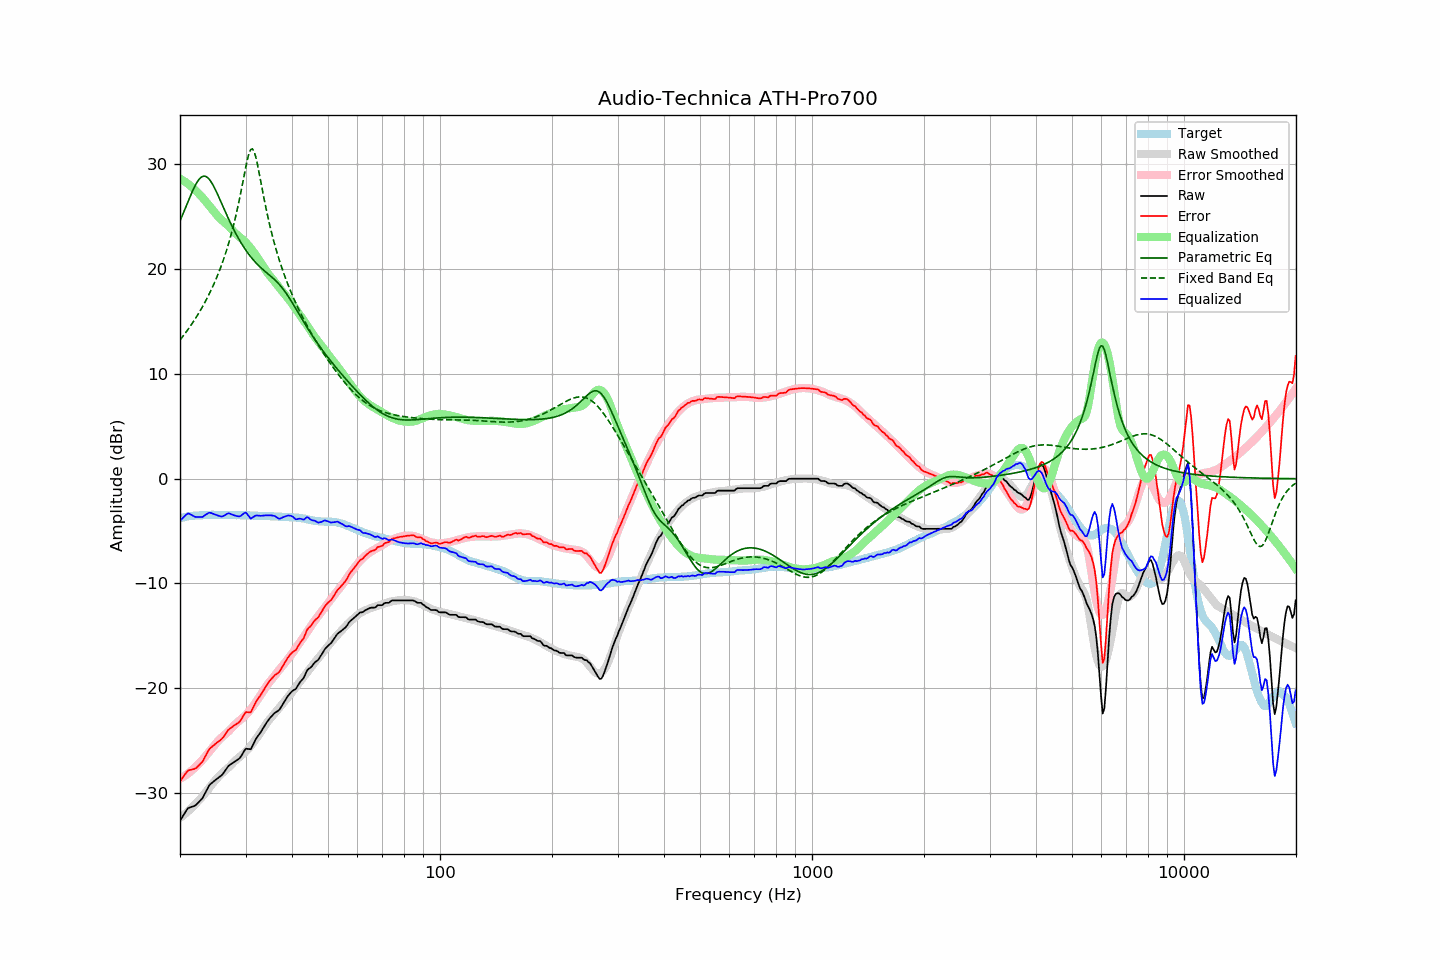

Data behind this chart, as committed beside it:
frequency, raw, error, smoothed, error_smoothed, equalization, parametric_eq, fixed_band_eq, equalized_raw, equalized_smoothed, target
20.00, -32.66, -28.89, -32.39, -28.64, 28.64, 24.60, 13.24, -4.02, -3.75, -3.77
20.20, -32.41, -28.68, -32.27, -28.56, 28.56, 24.97, 13.43, -3.85, -3.72, -3.73
20.40, -32.17, -28.47, -32.15, -28.46, 28.46, 25.35, 13.63, -3.70, -3.69, -3.70
20.61, -31.92, -28.26, -32.03, -28.36, 28.36, 25.72, 13.83, -3.56, -3.66, -3.67
20.81, -31.67, -28.04, -31.89, -28.26, 28.26, 26.10, 14.04, -3.41, -3.64, -3.63
21.02, -31.45, -27.86, -31.76, -28.14, 28.14, 26.47, 14.25, -3.31, -3.61, -3.59
21.23, -31.39, -27.81, -31.61, -28.02, 28.02, 26.84, 14.47, -3.37, -3.59, -3.58
21.44, -31.34, -27.78, -31.47, -27.90, 27.90, 27.20, 14.69, -3.44, -3.57, -3.56
21.66, -31.29, -27.75, -31.32, -27.76, 27.76, 27.54, 14.92, -3.53, -3.55, -3.54
21.87, -31.24, -27.71, -31.16, -27.62, 27.62, 27.86, 15.15, -3.62, -3.54, -3.53
22.09, -31.14, -27.63, -31.00, -27.48, 27.48, 28.15, 15.39, -3.66, -3.52, -3.51
22.31, -30.98, -27.47, -30.83, -27.32, 27.32, 28.40, 15.64, -3.65, -3.51, -3.51
22.54, -30.82, -27.32, -30.67, -27.17, 27.17, 28.61, 15.89, -3.65, -3.50, -3.50
22.76, -30.66, -27.17, -30.50, -27.01, 27.01, 28.76, 16.15, -3.65, -3.49, -3.49
22.99, -30.50, -27.01, -30.32, -26.84, 26.84, 28.85, 16.42, -3.66, -3.48, -3.49
23.22, -30.21, -26.73, -30.13, -26.66, 26.66, 28.89, 16.70, -3.55, -3.47, -3.48
23.45, -29.91, -26.43, -29.94, -26.47, 26.47, 28.86, 16.98, -3.44, -3.47, -3.47
23.69, -29.62, -26.16, -29.74, -26.28, 26.28, 28.77, 17.28, -3.35, -3.46, -3.47
23.92, -29.33, -25.87, -29.54, -26.08, 26.08, 28.62, 17.58, -3.25, -3.46, -3.46
24.16, -29.15, -25.70, -29.35, -25.89, 25.89, 28.42, 17.89, -3.26, -3.46, -3.45
24.40, -29.02, -25.58, -29.16, -25.70, 25.70, 28.18, 18.22, -3.32, -3.45, -3.44
24.65, -28.90, -25.45, -28.97, -25.52, 25.52, 27.90, 18.56, -3.39, -3.45, -3.45
24.89, -28.77, -25.32, -28.79, -25.34, 25.34, 27.60, 18.91, -3.43, -3.45, -3.45
25.14, -28.65, -25.20, -28.61, -25.16, 25.16, 27.28, 19.27, -3.49, -3.45, -3.45
25.39, -28.54, -25.09, -28.44, -25.00, 25.00, 26.94, 19.65, -3.54, -3.45, -3.45
25.65, -28.42, -24.97, -28.29, -24.84, 24.84, 26.60, 20.05, -3.58, -3.45, -3.45
25.91, -28.30, -24.84, -28.14, -24.69, 24.69, 26.25, 20.46, -3.61, -3.45, -3.46
26.16, -28.12, -24.66, -28.01, -24.55, 24.55, 25.90, 20.90, -3.56, -3.45, -3.46
26.43, -27.89, -24.44, -27.88, -24.42, 24.42, 25.55, 21.35, -3.47, -3.46, -3.46
26.69, -27.67, -24.21, -27.75, -24.29, 24.29, 25.21, 21.83, -3.38, -3.46, -3.46
26.96, -27.45, -23.99, -27.61, -24.15, 24.15, 24.87, 22.33, -3.30, -3.46, -3.46
27.23, -27.32, -23.86, -27.46, -23.99, 23.99, 24.55, 22.85, -3.33, -3.47, -3.46
27.50, -27.22, -23.76, -27.29, -23.82, 23.82, 24.23, 23.41, -3.40, -3.47, -3.46
27.77, -27.11, -23.64, -27.12, -23.65, 23.65, 23.92, 24.00, -3.46, -3.47, -3.47
28.05, -27.01, -23.53, -26.97, -23.50, 23.50, 23.62, 24.62, -3.51, -3.47, -3.48
28.33, -26.91, -23.42, -26.83, -23.35, 23.35, 23.33, 25.27, -3.56, -3.47, -3.49
28.62, -26.81, -23.33, -26.70, -23.22, 23.22, 23.05, 25.97, -3.59, -3.48, -3.48
28.90, -26.70, -23.22, -26.57, -23.09, 23.09, 22.78, 26.70, -3.60, -3.48, -3.48
29.19, -26.50, -23.01, -26.45, -22.97, 22.97, 22.52, 27.46, -3.53, -3.48, -3.49
29.48, -26.23, -22.74, -26.32, -22.83, 22.83, 22.27, 28.24, -3.40, -3.49, -3.48
29.78, -25.97, -22.49, -26.18, -22.69, 22.69, 22.04, 29.04, -3.28, -3.49, -3.49
30.08, -25.77, -22.29, -26.04, -22.54, 22.54, 21.81, 29.81, -3.23, -3.50, -3.49
30.38, -25.79, -22.29, -25.88, -22.38, 22.38, 21.59, 30.51, -3.41, -3.50, -3.50
30.68, -25.81, -22.31, -25.71, -22.20, 22.20, 21.38, 31.08, -3.61, -3.51, -3.50
30.99, -25.83, -22.32, -25.52, -22.01, 22.01, 21.19, 31.42, -3.82, -3.51, -3.51
31.30, -25.53, -22.02, -25.33, -21.81, 21.81, 21.00, 31.50, -3.72, -3.52, -3.52
31.61, -25.22, -21.70, -25.12, -21.60, 21.60, 20.82, 31.27, -3.62, -3.52, -3.52
31.93, -24.90, -21.37, -24.91, -21.38, 21.38, 20.65, 30.80, -3.52, -3.53, -3.53
32.24, -24.67, -21.12, -24.70, -21.16, 21.16, 20.49, 30.14, -3.51, -3.53, -3.54
32.57, -24.46, -20.91, -24.48, -20.94, 20.94, 20.33, 29.38, -3.53, -3.54, -3.55
32.89, -24.25, -20.70, -24.25, -20.70, 20.70, 20.19, 28.57, -3.55, -3.55, -3.55
33.22, -24.00, -20.45, -24.01, -20.46, 20.46, 20.05, 27.76, -3.54, -3.55, -3.55
33.55, -23.74, -20.18, -23.78, -20.22, 20.22, 19.91, 26.96, -3.52, -3.56, -3.56
33.89, -23.48, -19.92, -23.54, -19.98, 19.98, 19.78, 26.19, -3.50, -3.56, -3.56
34.23, -23.25, -19.69, -23.32, -19.75, 19.75, 19.65, 25.45, -3.50, -3.57, -3.56
34.57, -23.05, -19.47, -23.12, -19.54, 19.54, 19.52, 24.75, -3.51, -3.58, -3.58
34.92, -22.84, -19.26, -22.93, -19.35, 19.35, 19.39, 24.09, -3.49, -3.58, -3.58
35.27, -22.67, -19.09, -22.75, -19.17, 19.17, 19.26, 23.46, -3.50, -3.59, -3.58
35.62, -22.51, -18.91, -22.57, -18.98, 18.98, 19.12, 22.87, -3.53, -3.59, -3.60
35.97, -22.35, -18.75, -22.39, -18.79, 18.79, 18.98, 22.30, -3.56, -3.60, -3.60
... 635 more rows
